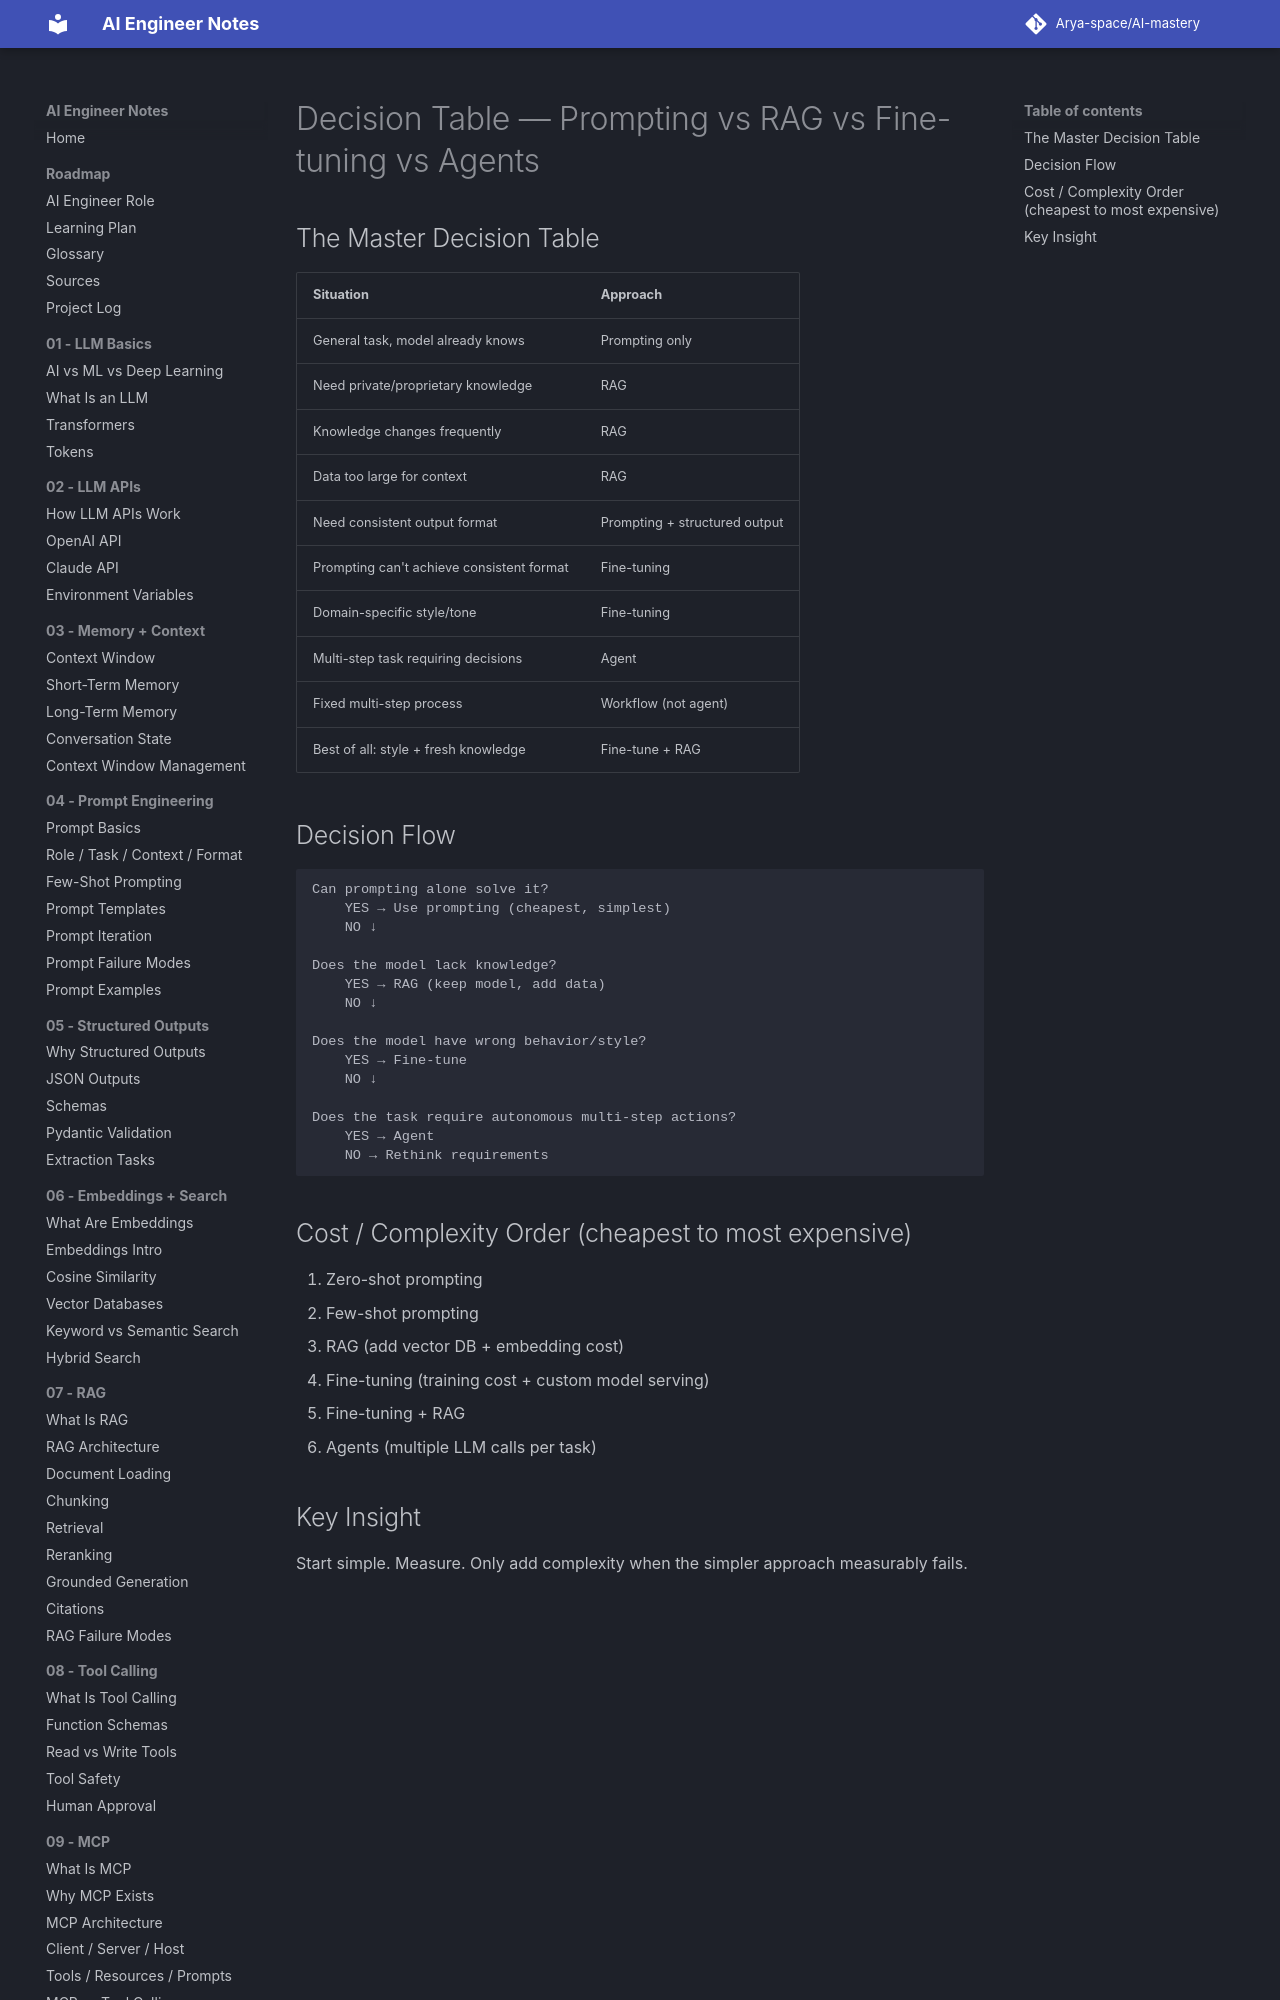

repository: Arya-space/AI-mastery · page: 13_finetuning_vs_rag_vs_prompting/decision_table/index.html · generator: mkdocs

# Decision Table — Prompting vs RAG vs Fine-tuning vs Agents

## The Master Decision Table

| Situation | Approach |
|-----------|----------|
| General task, model already knows | Prompting only |
| Need private/proprietary knowledge | RAG |
| Knowledge changes frequently | RAG |
| Data too large for context | RAG |
| Need consistent output format | Prompting + structured output |
| Prompting can't achieve consistent format | Fine-tuning |
| Domain-specific style/tone | Fine-tuning |
| Multi-step task requiring decisions | Agent |
| Fixed multi-step process | Workflow (not agent) |
| Best of all: style + fresh knowledge | Fine-tune + RAG |
